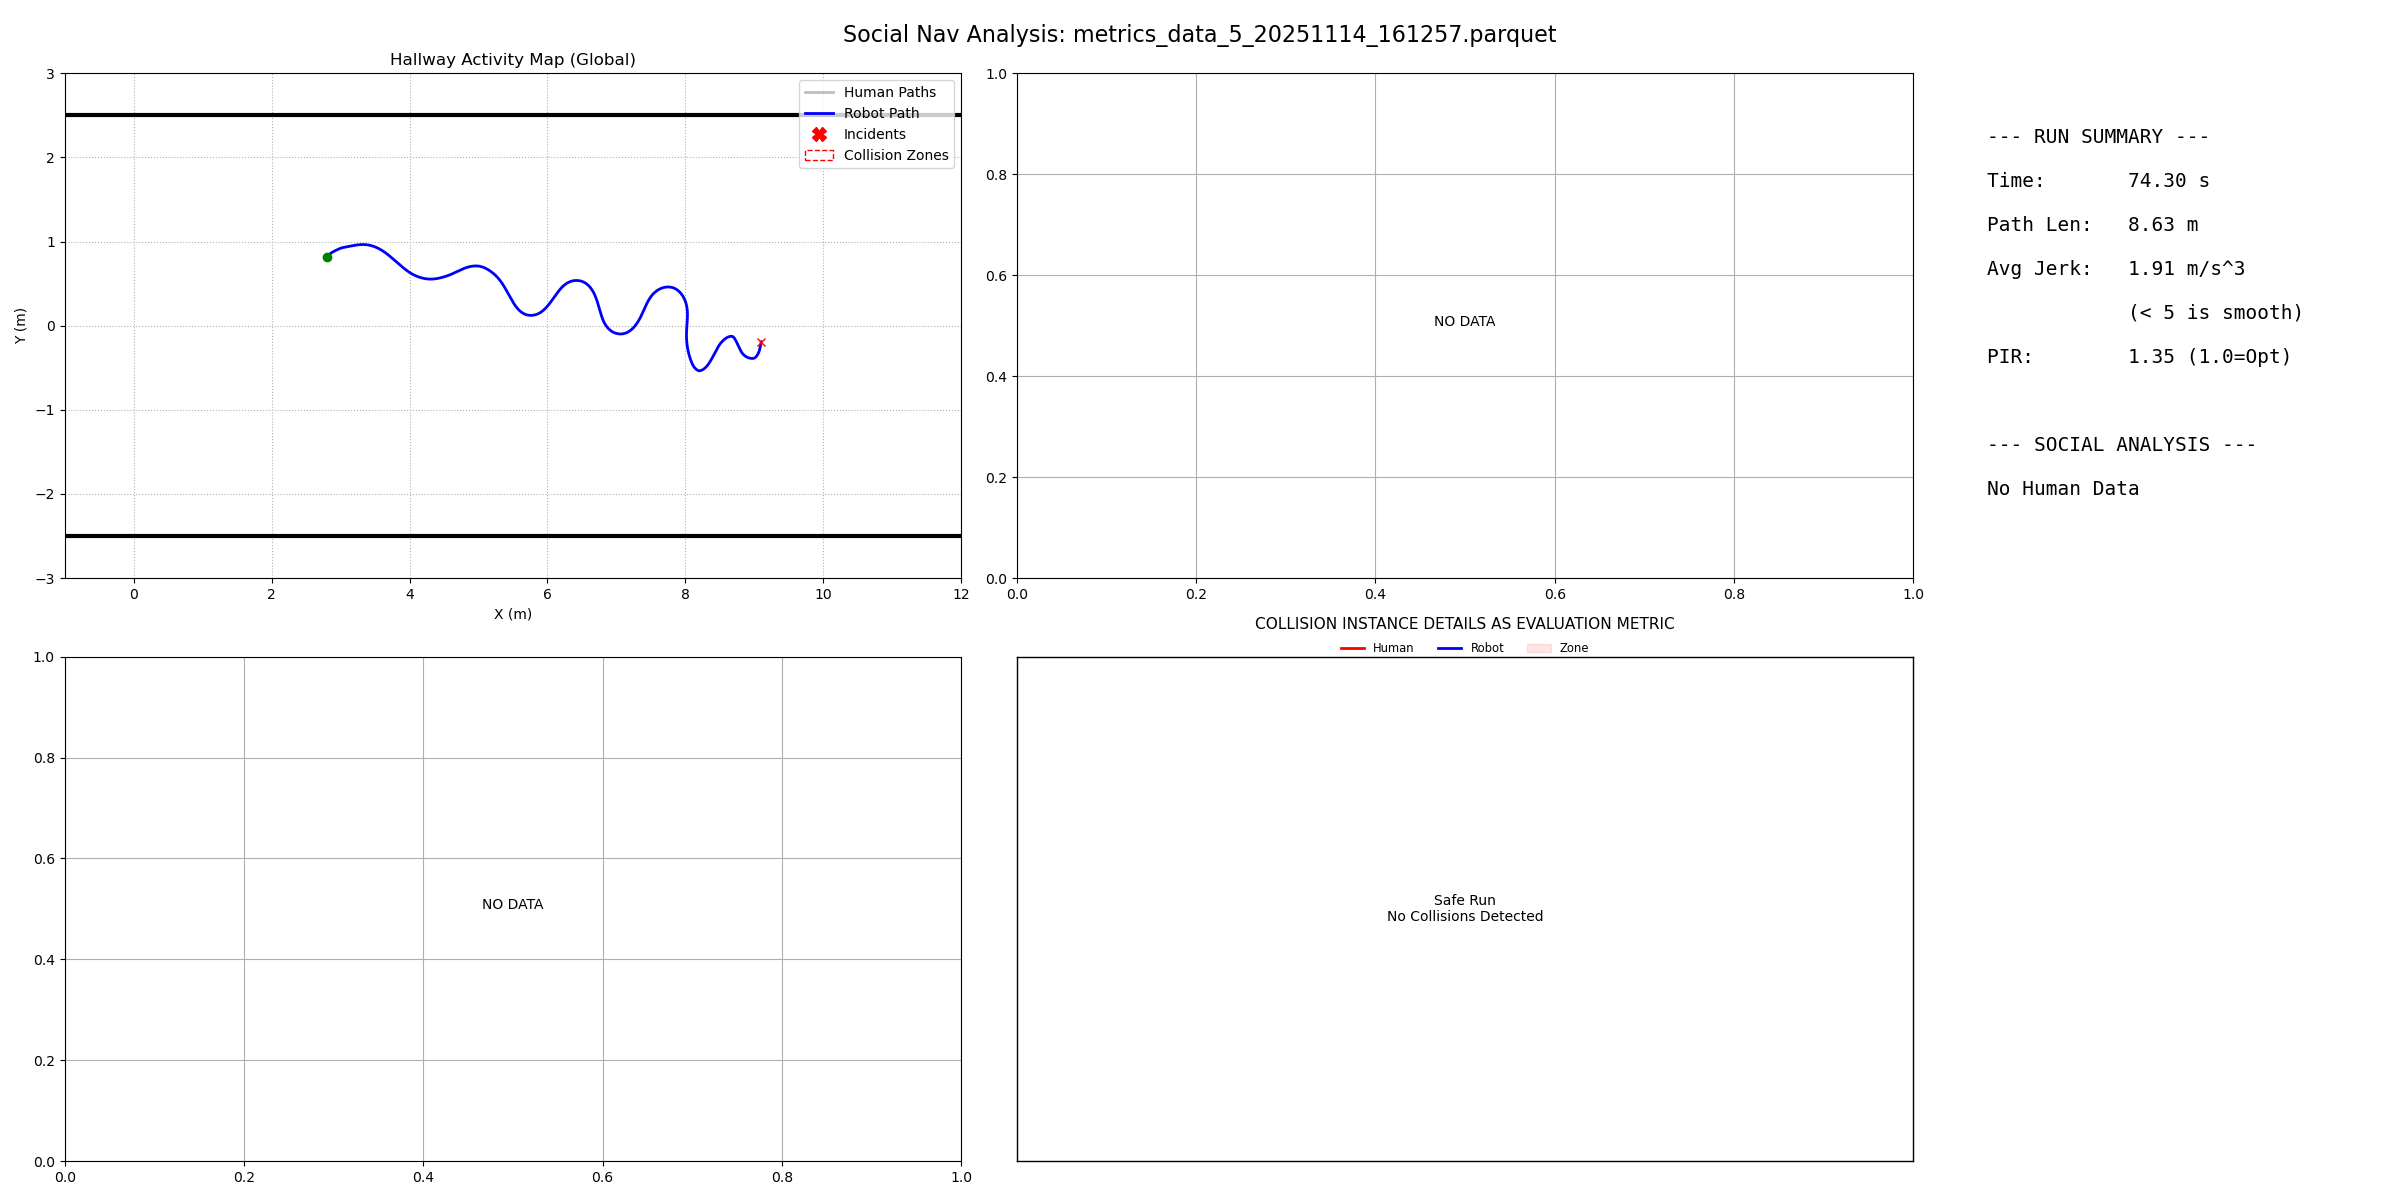

The data file committed next to this chart (first rows):
filename, duration, path_length, pir, avg_jerk, min_human_dist, safety_margin, min_ttc, intrusion_count, passing_preference, politeness_slope, politeness_status
metrics_data_5_20251114_161257.parquet, 74.3, 8.626, 1.353, 1.907, -1, -99, 999, 0, N/A, 0.0, N/A
